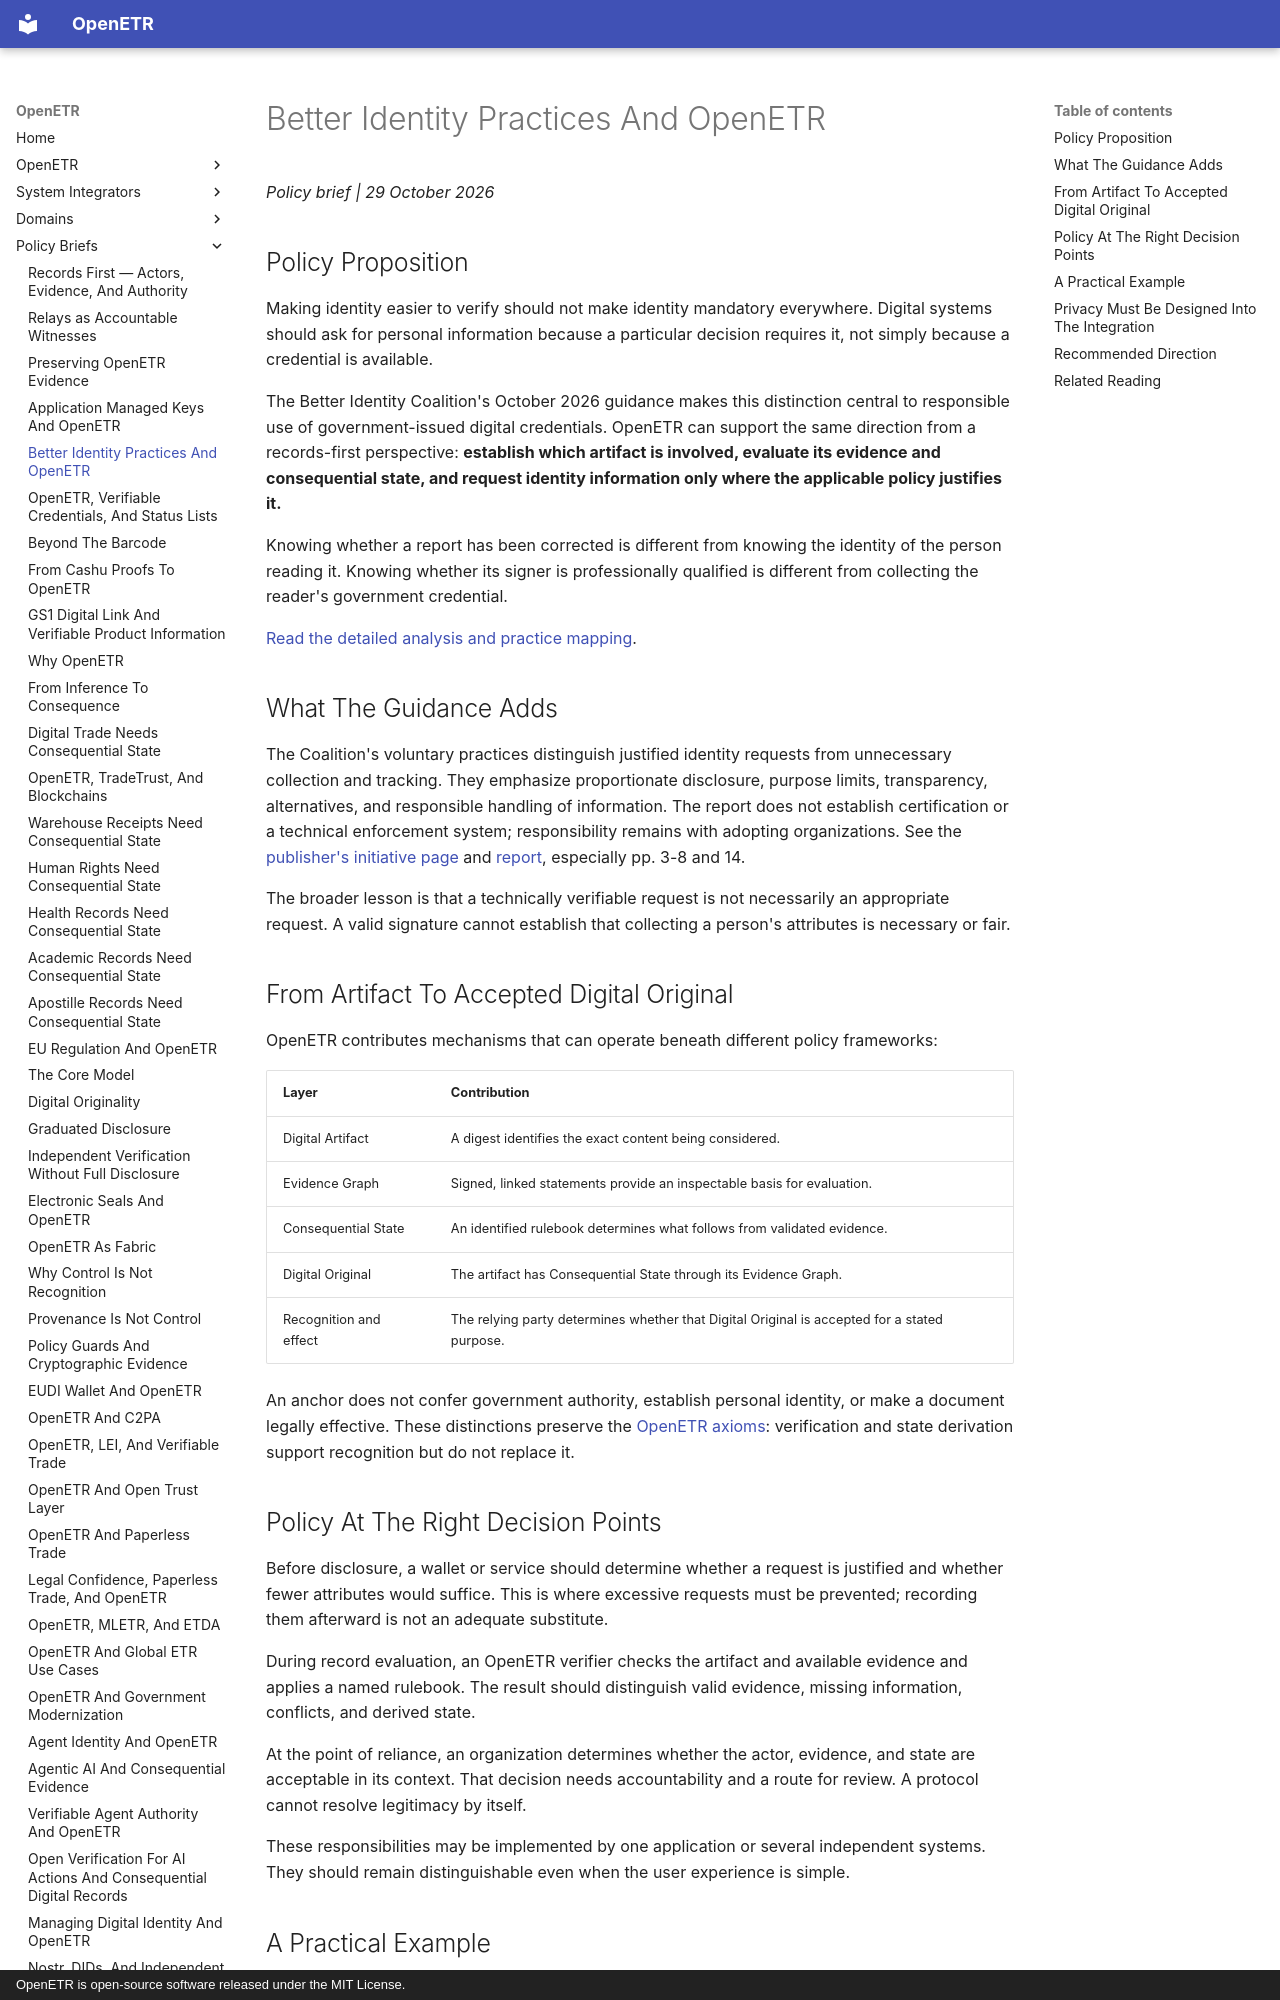

repository: trbouma/openetr · page: policy-briefs/better-identity-practices-and-openetr/index.html · generator: mkdocs · copyright: OpenETR is open-source software released under the MIT License.

# Better Identity Practices And OpenETR

*Policy brief | 29 October 2026*

## Policy Proposition

Making identity easier to verify should not make identity mandatory everywhere. Digital systems should ask for personal information because a particular decision requires it, not simply because a credential is available.

The Better Identity Coalition's October 2026 guidance makes this distinction central to responsible use of government-issued digital credentials. OpenETR can support the same direction from a records-first perspective: **establish which artifact is involved, evaluate its evidence and consequential state, and request identity information only where the applicable policy justifies it.**

Knowing whether a report has been corrected is different from knowing the identity of the person reading it. Knowing whether its signer is professionally qualified is different from collecting the reader's government credential.

[Read the detailed analysis and practice mapping](../docs/specs/OPENETR_BETTER_IDENTITY_PRACTICES_ANALYSIS_NOTE.md).

## What The Guidance Adds

The Coalition's voluntary practices distinguish justified identity requests from unnecessary collection and tracking. They emphasize proportionate disclosure, purpose limits, transparency, alternatives, and responsible handling of information. The report does not establish certification or a technical enforcement system; responsibility remains with adopting organizations. See the [publisher's initiative page](https://www.betteridentity.org/key-initiatives/best-practices) and [report](https://cdn.prod.website-files.com/669e6b8b6e7143c969f9e491/6ae125c6de7cdc2be4c368ce_vdc-best-practices-v1-0-october-2026.pdf), especially pp. 3-8 and 14.

The broader lesson is that a technically verifiable request is not necessarily an appropriate request. A valid signature cannot establish that collecting a person's attributes is necessary or fair.

## From Artifact To Accepted Digital Original

OpenETR contributes mechanisms that can operate beneath different policy frameworks:

| Layer | Contribution |
| --- | --- |
| Digital Artifact | A digest identifies the exact content being considered. |
| Evidence Graph | Signed, linked statements provide an inspectable basis for evaluation. |
| Consequential State | An identified rulebook determines what follows from validated evidence. |
| Digital Original | The artifact has Consequential State through its Evidence Graph. |
| Recognition and effect | The relying party determines whether that Digital Original is accepted for a stated purpose. |

An anchor does not confer government authority, establish personal identity, or make a document legally effective. These distinctions preserve the [OpenETR axioms](../openetr/axioms.md): verification and state derivation support recognition but do not replace it.

## Policy At The Right Decision Points

Before disclosure, a wallet or service should determine whether a request is justified and whether fewer attributes would suffice. This is where excessive requests must be prevented; recording them afterward is not an adequate substitute.

During record evaluation, an OpenETR verifier checks the artifact and available evidence and applies a named rulebook. The result should distinguish valid evidence, missing information, conflicts, and derived state.

At the point of reliance, an organization determines whether the actor, evidence, and state are acceptable in its context. That decision needs accountability and a route for review. A protocol cannot resolve legitimacy by itself.

These responsibilities may be implemented by one application or several independent systems. They should remain distinguishable even when the user experience is simple.
